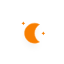
t = 0.00 s
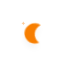
t = 5.00 s
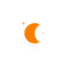
t = 5.75 s
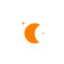
t = 6.50 s
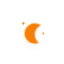
t = 7.25 s
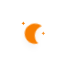
t = 8.38 s

The animated SVG that drew these frames (rendered in a browser with its animation timeline set to each time). Animation: 10 CSS @keyframes rules; frames cover the first 8.38 s, repeats indefinitely.

<?xml version="1.0" encoding="utf-8"?>
<!-- (c) ammap.com | SVG weather icons -->
<svg
    version="1.1"
    xmlns="http://www.w3.org/2000/svg"
    xmlns:xlink="http://www.w3.org/1999/xlink"
    width="64"
    height="64"
    viewbox="0 0 64 64">
    <defs>
        <filter id="blur" width="200%" height="200%">
            <feGaussianBlur in="SourceAlpha" stdDeviation="3"/>
            <feOffset dx="0" dy="4" result="offsetblur"/>
            <feComponentTransfer>
                <feFuncA type="linear" slope="0.05"/>
            </feComponentTransfer>
            <feMerge> 
                <feMergeNode/>
                <feMergeNode in="SourceGraphic"/> 
            </feMerge>
        </filter>
        <style type="text/css"><![CDATA[
/*
** CLOUDS
*/
@keyframes am-weather-cloud-1 {
  0% {
    -webkit-transform: translate(-5px,0px);
       -moz-transform: translate(-5px,0px);
        -ms-transform: translate(-5px,0px);
            transform: translate(-5px,0px);
  }

  50% {
    -webkit-transform: translate(10px,0px);
       -moz-transform: translate(10px,0px);
        -ms-transform: translate(10px,0px);
            transform: translate(10px,0px);
  }

  100% {
    -webkit-transform: translate(-5px,0px);
       -moz-transform: translate(-5px,0px);
        -ms-transform: translate(-5px,0px);
            transform: translate(-5px,0px);
  }
}

.am-weather-cloud-1 {
  -webkit-animation-name: am-weather-cloud-1;
     -moz-animation-name: am-weather-cloud-1;
          animation-name: am-weather-cloud-1;
  -webkit-animation-duration: 7s;
     -moz-animation-duration: 7s;
          animation-duration: 7s;
  -webkit-animation-timing-function: linear;
     -moz-animation-timing-function: linear;
          animation-timing-function: linear;
  -webkit-animation-iteration-count: infinite;
     -moz-animation-iteration-count: infinite;
          animation-iteration-count: infinite;
}

@keyframes am-weather-cloud-2 {
  0% {
    -webkit-transform: translate(0px,0px);
       -moz-transform: translate(0px,0px);
        -ms-transform: translate(0px,0px);
            transform: translate(0px,0px);
  }

  50% {
    -webkit-transform: translate(2px,0px);
       -moz-transform: translate(2px,0px);
        -ms-transform: translate(2px,0px);
            transform: translate(2px,0px);
  }

  100% {
    -webkit-transform: translate(0px,0px);
       -moz-transform: translate(0px,0px);
        -ms-transform: translate(0px,0px);
            transform: translate(0px,0px);
  }
}

.am-weather-cloud-2 {
  -webkit-animation-name: am-weather-cloud-2;
     -moz-animation-name: am-weather-cloud-2;
          animation-name: am-weather-cloud-2;
  -webkit-animation-duration: 3s;
     -moz-animation-duration: 3s;
          animation-duration: 3s;
  -webkit-animation-timing-function: linear;
     -moz-animation-timing-function: linear;
          animation-timing-function: linear;
  -webkit-animation-iteration-count: infinite;
     -moz-animation-iteration-count: infinite;
          animation-iteration-count: infinite;
}

/*
** SUN
*/
@keyframes am-weather-sun {
  0% {
    -webkit-transform: rotate(0deg);
       -moz-transform: rotate(0deg);
        -ms-transform: rotate(0deg);
            transform: rotate(0deg);
  }

  100% {
    -webkit-transform: rotate(360deg);
       -moz-transform: rotate(360deg);
        -ms-transform: rotate(360deg);
            transform: rotate(360deg);
  }
}

.am-weather-sun {
  -webkit-animation-name: am-weather-sun;
     -moz-animation-name: am-weather-sun;
      -ms-animation-name: am-weather-sun;
          animation-name: am-weather-sun;
  -webkit-animation-duration: 9s;
     -moz-animation-duration: 9s;
      -ms-animation-duration: 9s;
          animation-duration: 9s;
  -webkit-animation-timing-function: linear;
     -moz-animation-timing-function: linear;
      -ms-animation-timing-function: linear;
          animation-timing-function: linear;
  -webkit-animation-iteration-count: infinite;
     -moz-animation-iteration-count: infinite;
      -ms-animation-iteration-count: infinite;
          animation-iteration-count: infinite;
}

@keyframes am-weather-sun-shiny {
  0% {
    stroke-dasharray: 3px 10px;
    stroke-dashoffset: 0px;
  }

  50% {
    stroke-dasharray: 0.1px 10px;
    stroke-dashoffset: -1px;
  }

  100% {
    stroke-dasharray: 3px 10px;
    stroke-dashoffset: 0px;
  }
}

.am-weather-sun-shiny line {
  -webkit-animation-name: am-weather-sun-shiny;
     -moz-animation-name: am-weather-sun-shiny;
      -ms-animation-name: am-weather-sun-shiny;
          animation-name: am-weather-sun-shiny;
  -webkit-animation-duration: 2s;
     -moz-animation-duration: 2s;
      -ms-animation-duration: 2s;
          animation-duration: 2s;
  -webkit-animation-timing-function: linear;
     -moz-animation-timing-function: linear;
      -ms-animation-timing-function: linear;
          animation-timing-function: linear;
  -webkit-animation-iteration-count: infinite;
     -moz-animation-iteration-count: infinite;
      -ms-animation-iteration-count: infinite;
          animation-iteration-count: infinite;
}




/*
** MOON
*/
@keyframes am-weather-moon {
  0% {
    -webkit-transform: rotate(0deg);
       -moz-transform: rotate(0deg);
        -ms-transform: rotate(0deg);
            transform: rotate(0deg);
  }

  50% {
    -webkit-transform: rotate(15deg);
       -moz-transform: rotate(15deg);
        -ms-transform: rotate(15deg);
            transform: rotate(15deg);
  }

  100% {
    -webkit-transform: rotate(0deg);
       -moz-transform: rotate(0deg);
        -ms-transform: rotate(0deg);
            transform: rotate(0deg);
  }
}

.am-weather-moon {
  -webkit-animation-name: am-weather-moon;
     -moz-animation-name: am-weather-moon;
      -ms-animation-name: am-weather-moon;
          animation-name: am-weather-moon;
  -webkit-animation-duration: 6s;
     -moz-animation-duration: 6s;
      -ms-animation-duration: 6s;
          animation-duration: 6s;
  -webkit-animation-timing-function: linear;
     -moz-animation-timing-function: linear;
      -ms-animation-timing-function: linear;
          animation-timing-function: linear;
  -webkit-animation-iteration-count: infinite;
     -moz-animation-iteration-count: infinite;
      -ms-animation-iteration-count: infinite;
          animation-iteration-count: infinite;
  -webkit-transform-origin: 12.5px 15.15px 0; /* TODO FF CENTER ISSUE */
     -moz-transform-origin: 12.5px 15.15px 0; /* TODO FF CENTER ISSUE */
      -ms-transform-origin: 12.5px 15.15px 0; /* TODO FF CENTER ISSUE */
          transform-origin: 12.5px 15.15px 0; /* TODO FF CENTER ISSUE */
}

@keyframes am-weather-moon-star-1 {
  0% {
    opacity: 0;
  }

  100% {
    opacity: 1;
  }
}

.am-weather-moon-star-1 {
  -webkit-animation-name: am-weather-moon-star-1;
     -moz-animation-name: am-weather-moon-star-1;
      -ms-animation-name: am-weather-moon-star-1;
          animation-name: am-weather-moon-star-1;
  -webkit-animation-delay: 3s;
     -moz-animation-delay: 3s;
      -ms-animation-delay: 3s;
          animation-delay: 3s;
  -webkit-animation-duration: 5s;
     -moz-animation-duration: 5s;
      -ms-animation-duration: 5s;
          animation-duration: 5s;
  -webkit-animation-timing-function: linear;
     -moz-animation-timing-function: linear;
      -ms-animation-timing-function: linear;
          animation-timing-function: linear;
  -webkit-animation-iteration-count: 1;
     -moz-animation-iteration-count: 1;
      -ms-animation-iteration-count: 1;
          animation-iteration-count: 1;
}

@keyframes am-weather-moon-star-2 {
  0% {
    opacity: 0;
  }

  100% {
    opacity: 1;
  }
}

.am-weather-moon-star-2 {
  -webkit-animation-name: am-weather-moon-star-2;
     -moz-animation-name: am-weather-moon-star-2;
      -ms-animation-name: am-weather-moon-star-2;
          animation-name: am-weather-moon-star-2;
  -webkit-animation-delay: 5s;
     -moz-animation-delay: 5s;
      -ms-animation-delay: 5s;
          animation-delay: 5s;
  -webkit-animation-duration: 4s;
     -moz-animation-duration: 4s;
      -ms-animation-duration: 4s;
          animation-duration: 4s;
  -webkit-animation-timing-function: linear;
     -moz-animation-timing-function: linear;
      -ms-animation-timing-function: linear;
          animation-timing-function: linear;
  -webkit-animation-iteration-count: 1;
     -moz-animation-iteration-count: 1;
      -ms-animation-iteration-count: 1;
          animation-iteration-count: 1;
}

/*
** RAIN
*/
@keyframes am-weather-rain {
  0% {
    stroke-dashoffset: 0;
  }

  100% {
    stroke-dashoffset: -100;
  }
}

.am-weather-rain-1 {
  -webkit-animation-name: am-weather-rain;
     -moz-animation-name: am-weather-rain;
      -ms-animation-name: am-weather-rain;
          animation-name: am-weather-rain;
  -webkit-animation-duration: 8s;
     -moz-animation-duration: 8s;
      -ms-animation-duration: 8s;
          animation-duration: 8s;
  -webkit-animation-timing-function: linear;
     -moz-animation-timing-function: linear;
      -ms-animation-timing-function: linear;
          animation-timing-function: linear;
  -webkit-animation-iteration-count: infinite;
     -moz-animation-iteration-count: infinite;
      -ms-animation-iteration-count: infinite;
          animation-iteration-count: infinite;
}

.am-weather-rain-2 {
  -webkit-animation-name: am-weather-rain;
     -moz-animation-name: am-weather-rain;
      -ms-animation-name: am-weather-rain;
          animation-name: am-weather-rain;
  -webkit-animation-delay: 0.25s;
     -moz-animation-delay: 0.25s;
      -ms-animation-delay: 0.25s;
          animation-delay: 0.25s;
  -webkit-animation-duration: 8s;
     -moz-animation-duration: 8s;
      -ms-animation-duration: 8s;
          animation-duration: 8s;
  -webkit-animation-timing-function: linear;
     -moz-animation-timing-function: linear;
      -ms-animation-timing-function: linear;
          animation-timing-function: linear;
  -webkit-animation-iteration-count: infinite;
     -moz-animation-iteration-count: infinite;
      -ms-animation-iteration-count: infinite;
          animation-iteration-count: infinite;
}


/*
** SNOW
*/
@keyframes am-weather-snow {
  0% {
    -webkit-transform: translateX(0) translateY(0);
       -moz-transform: translateX(0) translateY(0);
        -ms-transform: translateX(0) translateY(0);
            transform: translateX(0) translateY(0);
  }

  33.33% {
    -webkit-transform: translateX(-1.2px) translateY(2px);
       -moz-transform: translateX(-1.2px) translateY(2px);
        -ms-transform: translateX(-1.2px) translateY(2px);
            transform: translateX(-1.2px) translateY(2px);
  }

  66.66% {
    -webkit-transform: translateX(1.4px) translateY(4px);
       -moz-transform: translateX(1.4px) translateY(4px);
        -ms-transform: translateX(1.4px) translateY(4px);
            transform: translateX(1.4px) translateY(4px);
    opacity: 1;
  }

  100% {
    -webkit-transform: translateX(-1.6px) translateY(6px);
       -moz-transform: translateX(-1.6px) translateY(6px);
        -ms-transform: translateX(-1.6px) translateY(6px);
            transform: translateX(-1.6px) translateY(6px);
    opacity: 0;
  }
}

@keyframes am-weather-snow-reverse {
  0% {
    -webkit-transform: translateX(0) translateY(0);
       -moz-transform: translateX(0) translateY(0);
        -ms-transform: translateX(0) translateY(0);
            transform: translateX(0) translateY(0);
  }

  33.33% {
    -webkit-transform: translateX(1.2px) translateY(2px);
       -moz-transform: translateX(1.2px) translateY(2px);
        -ms-transform: translateX(1.2px) translateY(2px);
            transform: translateX(1.2px) translateY(2px);
  }

  66.66% {
    -webkit-transform: translateX(-1.4px) translateY(4px);
       -moz-transform: translateX(-1.4px) translateY(4px);
        -ms-transform: translateX(-1.4px) translateY(4px);
            transform: translateX(-1.4px) translateY(4px);
    opacity: 1;
  }

  100% {
    -webkit-transform: translateX(1.6px) translateY(6px);
       -moz-transform: translateX(1.6px) translateY(6px);
        -ms-transform: translateX(1.6px) translateY(6px);
            transform: translateX(1.6px) translateY(6px);
    opacity: 0;
  }
}

.am-weather-snow-1 {
  -webkit-animation-name: am-weather-snow;
     -moz-animation-name: am-weather-snow;
      -ms-animation-name: am-weather-snow;
          animation-name: am-weather-snow;
  -webkit-animation-duration: 2s;
     -moz-animation-duration: 2s;
      -ms-animation-duration: 2s;
          animation-duration: 2s;
  -webkit-animation-timing-function: linear;
     -moz-animation-timing-function: linear;
      -ms-animation-timing-function: linear;
          animation-timing-function: linear;
  -webkit-animation-iteration-count: infinite;
     -moz-animation-iteration-count: infinite;
      -ms-animation-iteration-count: infinite;
          animation-iteration-count: infinite;
}

.am-weather-snow-2 {
  -webkit-animation-name: am-weather-snow;
     -moz-animation-name: am-weather-snow;
      -ms-animation-name: am-weather-snow;
          animation-name: am-weather-snow;
  -webkit-animation-delay: 1.2s;
     -moz-animation-delay: 1.2s;
      -ms-animation-delay: 1.2s;
          animation-delay: 1.2s;
  -webkit-animation-duration: 2s;
     -moz-animation-duration: 2s;
      -ms-animation-duration: 2s;
          animation-duration: 2s;
  -webkit-animation-timing-function: linear;
     -moz-animation-timing-function: linear;
      -ms-animation-timing-function: linear;
          animation-timing-function: linear;
  -webkit-animation-iteration-count: infinite;
     -moz-animation-iteration-count: infinite;
      -ms-animation-iteration-count: infinite;
          animation-iteration-count: infinite;
}

.am-weather-snow-3 {
  -webkit-animation-name: am-weather-snow-reverse;
     -moz-animation-name: am-weather-snow-reverse;
      -ms-animation-name: am-weather-snow-reverse;
          animation-name: am-weather-snow-reverse;
  -webkit-animation-duration: 2s;
     -moz-animation-duration: 2s;
      -ms-animation-duration: 2s;
          animation-duration: 2s;
  -webkit-animation-timing-function: linear;
     -moz-animation-timing-function: linear;
      -ms-animation-timing-function: linear;
          animation-timing-function: linear;
  -webkit-animation-iteration-count: infinite;
     -moz-animation-iteration-count: infinite;
      -ms-animation-iteration-count: infinite;
          animation-iteration-count: infinite;
}

/*
** EASING
*/
.am-weather-easing-ease-in-out {
  -webkit-animation-timing-function: ease-in-out;
     -moz-animation-timing-function: ease-in-out;
      -ms-animation-timing-function: ease-in-out;
          animation-timing-function: ease-in-out;
}

        ]]></style>
    </defs>
    <g filter="url(#blur)" id="night">
        <g transform="translate(20,20)">
            <g class="am-weather-moon-star-1">
                <polygon fill="#F77E01" points="3.3,1.5 4,2.7 5.2,3.3 4,4 3.3,5.2 2.7,4 1.5,3.3 2.7,2.7" stroke="none" stroke-miterlimit="10"/>
            </g>
            <g class="am-weather-moon-star-2">
                <polygon fill="#F77E01" points="3.3,1.5 4,2.7 5.2,3.3 4,4 3.3,5.2 2.7,4 1.5,3.3 2.7,2.7" stroke="none" stroke-miterlimit="10" transform="translate(20,10)"/>
            </g>
            <g class="am-weather-moon">
                <path d="M14.5,13.2c0-3.7,2-6.9,5-8.7   c-1.5-0.9-3.2-1.3-5-1.3c-5.5,0-10,4.5-10,10s4.5,10,10,10c1.8,0,3.5-0.5,5-1.3C16.5,20.2,14.5,16.9,14.5,13.2z" fill="#F77E01" stroke="#ff9c36" stroke-linejoin="round" stroke-width="0.5"/>
            </g>
        </g>
    </g>
</svg>